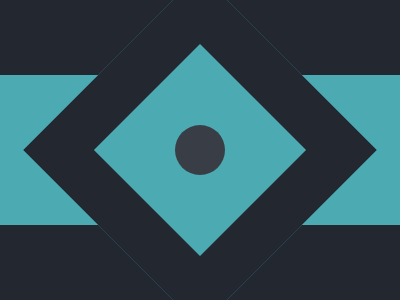

Write a web page that renders exactly this picture using CSS.

<style>
	.container {
		background: #222730;
		width: 400;
		height: 300;
		position: fixed;
		top: 0;
		left: 0;
	}
	.item {
		position: absolute;
		bottom: 75;
		margin: 0;
		width: 100%;
		height: 150;
		background: #4caab3;
	}
	.a {
		position: absolute;
		top: -50;
		left: 75;
		width: 150;
		height: 150;
		outline: none;
		background: #4caab3;
		border: 50px solid #222730;
		transform: rotateZ(45deg);
	}
	.a:after {
		content: '';
		position: absolute;
		top: 50;
		left: 50;
		width: 50;
		height: 50;
		border-radius: 50%;
		background: #393e46;
	}
</style>
<div class="container">
	<div class="item">
		<div class="a"></div>
	</div>
</div>
